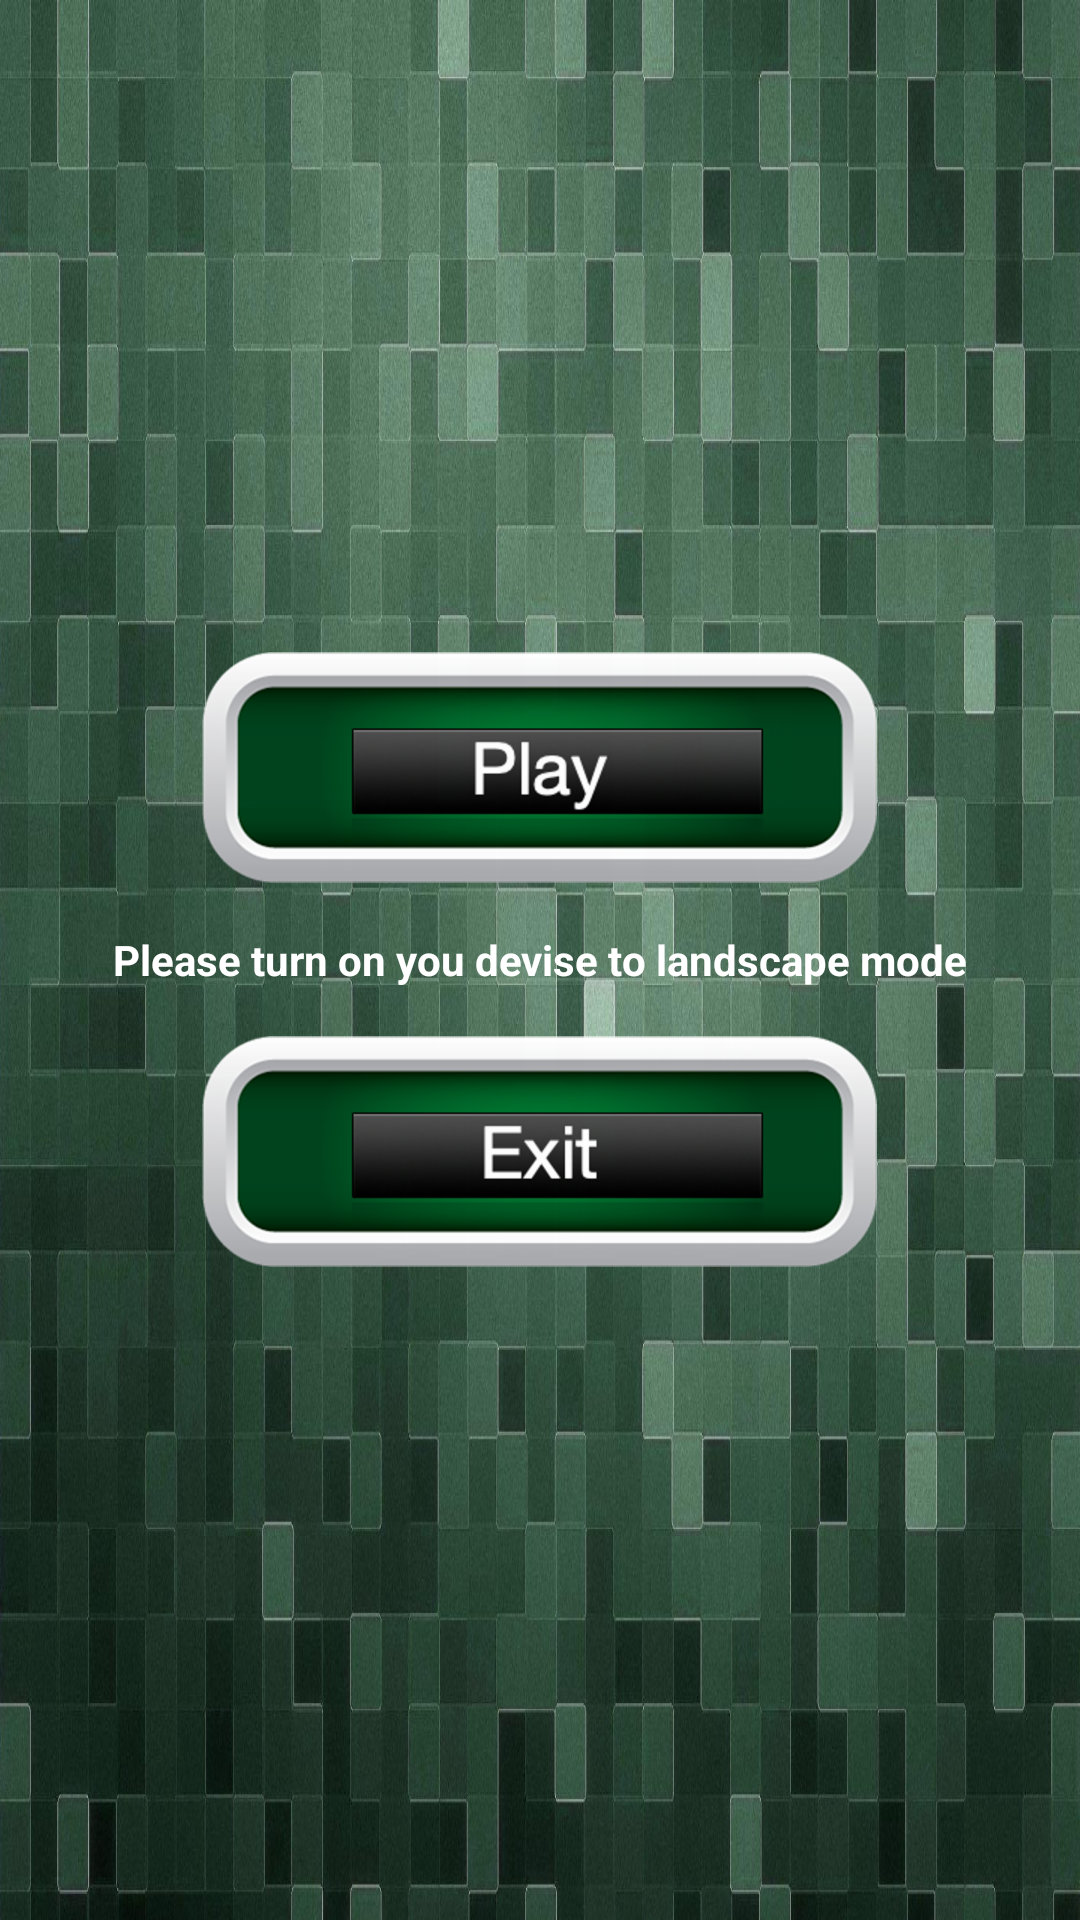

Layout XML and referenced resources for this Android screen:
<!-- AndroidManifest.xml: activity theme Theme.TestSlotMachine.Fullscreen -->
<!-- res/layout/activity_main.xml -->
<?xml version="1.0" encoding="utf-8"?>
<FrameLayout xmlns:android="http://schemas.android.com/apk/res/android"
    xmlns:app="http://schemas.android.com/apk/res-auto"
    xmlns:tools="http://schemas.android.com/tools"
    android:layout_width="match_parent"
    android:background="@drawable/table_bg"
    android:layout_height="match_parent"
    tools:context=".ui.activities.MainActivity">

    <LinearLayout
        android:layout_width="wrap_content"
        android:layout_height="wrap_content"
        android:layout_gravity="center"
        android:gravity="center"
        android:orientation="vertical">

        <androidx.appcompat.widget.AppCompatImageButton
            android:id="@+id/btn_play"
            android:background="@android:color/transparent"
            android:layout_width="wrap_content"
            android:layout_height="wrap_content"
            app:srcCompat="@drawable/btn_play" />

        <TextView
            android:id="@+id/tv_turn_device_text"
            android:layout_width="wrap_content"
            android:layout_height="wrap_content"
            android:layout_margin="16dp"
            android:textColor="@android:color/white"
            android:text="@string/turn_devise_to_landscape"
            android:textStyle="bold" />

        <androidx.appcompat.widget.AppCompatImageButton
            android:id="@+id/btn_exit"
            android:background="@android:color/transparent"
            android:layout_width="wrap_content"
            android:layout_height="wrap_content"
            app:srcCompat="@drawable/btn_exit" />
    </LinearLayout>


</FrameLayout>
<!-- resources referenced by this layout -->
<resources>
  <!-- drawable btn_exit: png bitmap (drawable-hdpi, 23772 bytes) -->
  <!-- drawable btn_play: png bitmap (drawable-hdpi, 24395 bytes) -->
  <!-- drawable table_bg: jpg bitmap (drawable-hdpi, 116539 bytes) -->
  <string name="turn_devise_to_landscape">Please turn on you devise to landscape mode</string>
  <style name="Theme.TestSlotMachine.Fullscreen" parent="Theme.TestSlotMachine">
          <item name="android:actionBarStyle">
              @style/Widget.Theme.TestSlotMachine.ActionBar.Fullscreen
          </item>
          <item name="android:windowActionBarOverlay">true</item>
          <item name="android:windowBackground">@null</item>
      </style>
  <style name="Theme.TestSlotMachine" parent="Theme.MaterialComponents.DayNight.NoActionBar">
          
          <item name="colorPrimary">@color/purple_500</item>
          <item name="colorPrimaryVariant">@color/purple_700</item>
          <item name="colorOnPrimary">@color/white</item>
          
          <item name="colorSecondary">@color/teal_200</item>
          <item name="colorSecondaryVariant">@color/teal_700</item>
          <item name="colorOnSecondary">@color/black</item>
          
          <item name="android:statusBarColor" tools:targetApi="l">?attr/colorPrimaryVariant</item>
          
      </style>
  <style name="Widget.Theme.TestSlotMachine.ActionBar.Fullscreen" parent="Widget.AppCompat.ActionBar">
          <item name="android:background">@color/black_overlay</item>
      </style>
  <!-- not gathered from this repository: default colours our renderer supplied (Android Studio template values) -->
  <color name="purple_500">#FF6200EE</color>
  <color name="purple_700">#FF3700B3</color>
  <color name="teal_200">#FF03DAC5</color>
  <color name="teal_700">#FF018786</color>
  <color name="black">#FF000000</color>
  <color name="white">#FFFFFFFF</color>
</resources>
